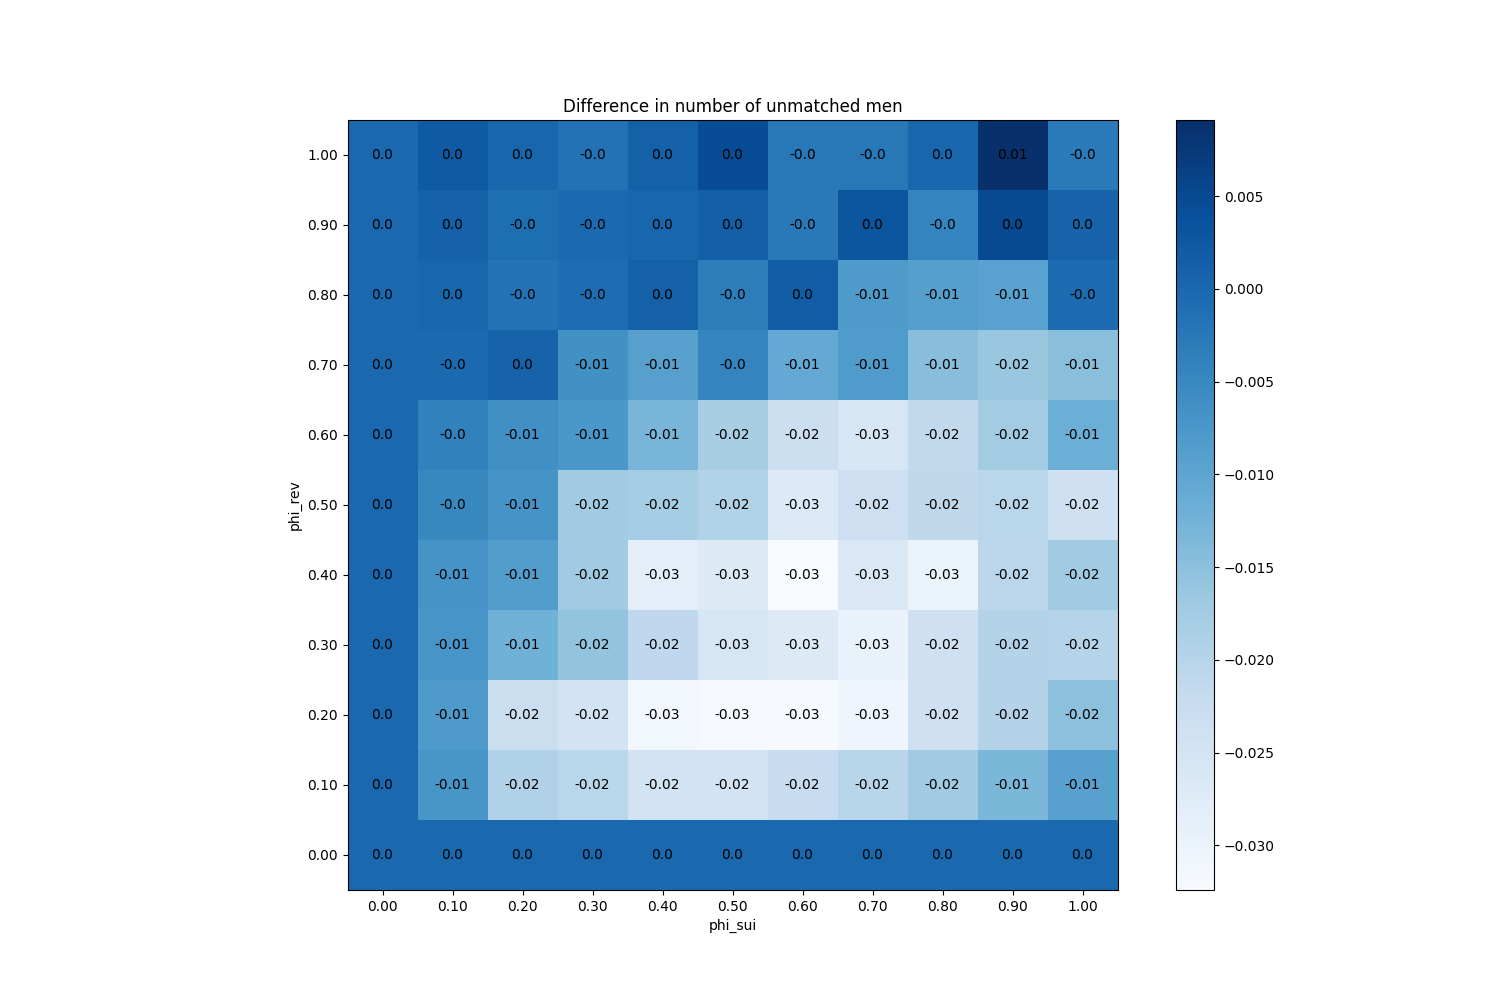

The file beside this chart, header and first rows:
phi_sui, phi_rev
(0.0, 0.0), 0
(0.0, 0.1), 0
(0.0, 0.2), 0
(0.0, 0.3), 0
(0.0, 0.4), 0
(0.0, 0.5), 0
(0.0, 0.6), 0
(0.0, 0.7), 0
(0.0, 0.8), 0
(0.0, 0.9), 0
(0.0, 1.0), 0
(0.1, 0.0), 0
(0.1, 0.1), -0.0074
(0.1, 0.2), -0.008
(0.1, 0.3), -0.0072
(0.1, 0.4), -0.007
(0.1, 0.5), -0.0049
(0.1, 0.6), -0.0039
(0.1, 0.7), -0.0003
(0.1, 0.8), 0.0004
(0.1, 0.9), 0.001
(0.1, 1.0), 0.0022
(0.2, 0.0), 0
(0.2, 0.1), -0.0192
(0.2, 0.2), -0.023
(0.2, 0.3), -0.0122
(0.2, 0.4), -0.0087
(0.2, 0.5), -0.0071
(0.2, 0.6), -0.0063
(0.2, 0.7), 0.0009
(0.2, 0.8), -0.0017
(0.2, 0.9), -0.0008
(0.2, 1.0), 0.0005
(0.3, 0.0), 0
(0.3, 0.1), -0.0205
(0.3, 0.2), -0.0247
(0.3, 0.3), -0.0158
(0.3, 0.4), -0.0172
(0.3, 0.5), -0.0172
(0.3, 0.6), -0.0075
(0.3, 0.7), -0.0064
(0.3, 0.8), -0.0007
(0.3, 0.9), -0.0002
(0.3, 1.0), -0.0015
(0.4, 0.0), 0
(0.4, 0.1), -0.0247
(0.4, 0.2), -0.0312
(0.4, 0.3), -0.0213
(0.4, 0.4), -0.0282
(0.4, 0.5), -0.0178
(0.4, 0.6), -0.013
(0.4, 0.7), -0.0092
(0.4, 0.8), 0.0012
(0.4, 0.9), 0.0005
(0.4, 1.0), 0.0013
(0.5, 0.0), 0
(0.5, 0.1), -0.0247
(0.5, 0.2), -0.032
(0.5, 0.3), -0.0256
(0.5, 0.4), -0.027
... 61 more rows
